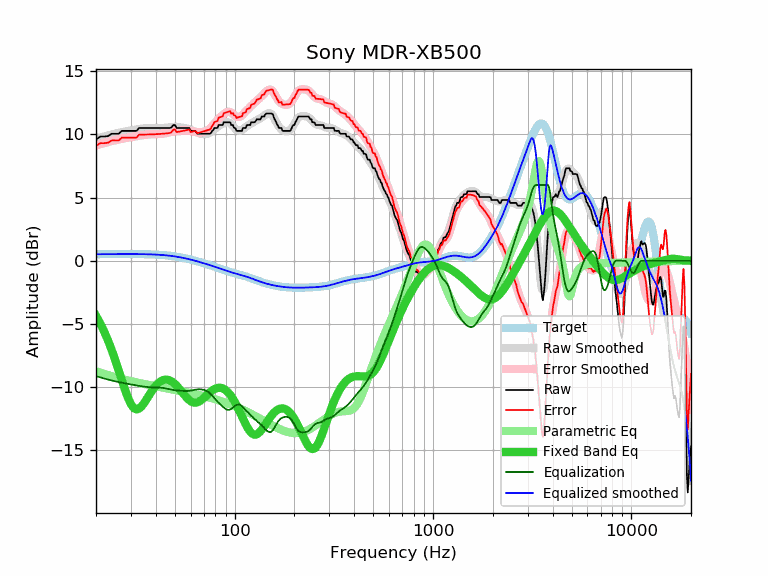

The table this chart was drawn from, first rows:
frequency, raw, error, smoothed, error_smoothed, equalization, parametric_eq, equalized_raw, equalized_smoothed, target
20, 9.60, 9.08, 9.65, 9.13, -9.13, -4.35, 0.47, 0.52, 0.52
21, 9.83, 9.31, 9.75, 9.23, -9.23, -4.95, 0.61, 0.52, 0.52
22, 9.83, 9.31, 9.84, 9.32, -9.32, -5.61, 0.52, 0.53, 0.52
23, 9.87, 9.35, 9.93, 9.40, -9.40, -6.31, 0.47, 0.53, 0.53
24, 10.05, 9.53, 10.00, 9.47, -9.47, -7.06, 0.58, 0.53, 0.53
25, 10.05, 9.52, 10.07, 9.54, -9.54, -7.85, 0.51, 0.53, 0.53
26, 10.05, 9.52, 10.13, 9.60, -9.60, -8.66, 0.45, 0.53, 0.53
27, 10.28, 9.75, 10.19, 9.65, -9.65, -9.46, 0.63, 0.53, 0.53
28, 10.28, 9.75, 10.23, 9.70, -9.70, -10.21, 0.58, 0.53, 0.53
29, 10.28, 9.75, 10.28, 9.74, -9.74, -10.85, 0.54, 0.53, 0.53
30, 10.28, 9.75, 10.32, 9.79, -9.79, -11.35, 0.50, 0.53, 0.53
31, 10.28, 9.75, 10.36, 9.82, -9.82, -11.65, 0.46, 0.53, 0.53
32, 10.28, 9.75, 10.39, 9.86, -9.86, -11.76, 0.42, 0.53, 0.53
33, 10.51, 9.98, 10.43, 9.90, -9.90, -11.70, 0.61, 0.53, 0.53
34, 10.51, 9.99, 10.46, 9.93, -9.93, -11.51, 0.58, 0.53, 0.53
35, 10.51, 9.99, 10.49, 9.96, -9.96, -11.24, 0.55, 0.52, 0.52
36, 10.51, 9.99, 10.51, 9.99, -9.99, -10.94, 0.53, 0.52, 0.52
37, 10.51, 10.00, 10.52, 10.00, -10.00, -10.64, 0.51, 0.51, 0.51
38, 10.51, 10.00, 10.52, 10.01, -10.01, -10.35, 0.50, 0.51, 0.51
39, 10.51, 10.01, 10.52, 10.02, -10.02, -10.10, 0.50, 0.50, 0.50
40, 10.51, 10.02, 10.52, 10.02, -10.02, -9.88, 0.49, 0.49, 0.49
41, 10.51, 10.03, 10.51, 10.03, -10.03, -9.71, 0.49, 0.48, 0.48
42, 10.51, 10.04, 10.51, 10.04, -10.04, -9.58, 0.48, 0.47, 0.47
43, 10.51, 10.05, 10.51, 10.05, -10.05, -9.48, 0.46, 0.46, 0.46
44, 10.51, 10.06, 10.52, 10.07, -10.07, -9.43, 0.44, 0.45, 0.45
45, 10.51, 10.08, 10.54, 10.10, -10.10, -9.41, 0.41, 0.44, 0.44
46, 10.51, 10.09, 10.55, 10.13, -10.13, -9.42, 0.38, 0.42, 0.42
47, 10.51, 10.11, 10.57, 10.17, -10.17, -9.47, 0.35, 0.40, 0.40
48, 10.55, 10.17, 10.58, 10.20, -10.20, -9.54, 0.36, 0.39, 0.39
49, 10.74, 10.38, 10.59, 10.22, -10.22, -9.64, 0.52, 0.37, 0.37
50, 10.74, 10.40, 10.59, 10.25, -10.25, -9.75, 0.50, 0.35, 0.35
51, 10.51, 10.19, 10.59, 10.26, -10.26, -9.89, 0.25, 0.33, 0.33
52, 10.51, 10.21, 10.58, 10.27, -10.27, -10.03, 0.24, 0.30, 0.30
53, 10.51, 10.23, 10.56, 10.28, -10.28, -10.19, 0.23, 0.28, 0.28
54, 10.51, 10.26, 10.55, 10.29, -10.29, -10.34, 0.22, 0.26, 0.26
55, 10.51, 10.28, 10.53, 10.30, -10.30, -10.50, 0.22, 0.23, 0.23
56, 10.51, 10.31, 10.51, 10.30, -10.30, -10.65, 0.21, 0.21, 0.21
57, 10.51, 10.33, 10.49, 10.31, -10.31, -10.79, 0.21, 0.18, 0.18
58, 10.51, 10.36, 10.46, 10.30, -10.30, -10.92, 0.21, 0.15, 0.15
59, 10.51, 10.39, 10.42, 10.30, -10.30, -11.02, 0.22, 0.12, 0.12
60, 10.29, 10.20, 10.38, 10.28, -10.28, -11.11, 0.01, 0.10, 0.10
61, 10.28, 10.22, 10.33, 10.26, -10.26, -11.17, 0.03, 0.07, 0.07
62, 10.28, 10.24, 10.27, 10.23, -10.23, -11.21, 0.05, 0.04, 0.04
63, 10.28, 10.27, 10.22, 10.21, -10.21, -11.23, 0.07, 0.01, 0.01
64, 10.18, 10.20, 10.17, 10.19, -10.19, -11.22, -0.01, -0.02, -0.02
65, 10.05, 10.10, 10.13, 10.18, -10.18, -11.19, -0.12, -0.05, -0.05
66, 10.05, 10.13, 10.09, 10.17, -10.17, -11.15, -0.12, -0.08, -0.08
67, 10.05, 10.16, 10.06, 10.17, -10.17, -11.09, -0.12, -0.11, -0.11
68, 10.05, 10.19, 10.04, 10.18, -10.18, -11.01, -0.13, -0.14, -0.14
69, 10.05, 10.22, 10.03, 10.20, -10.20, -10.93, -0.14, -0.17, -0.17
70, 10.05, 10.25, 10.03, 10.22, -10.22, -10.84, -0.17, -0.20, -0.20
71, 10.05, 10.28, 10.03, 10.25, -10.25, -10.75, -0.20, -0.23, -0.23
72, 10.05, 10.31, 10.04, 10.29, -10.29, -10.66, -0.24, -0.26, -0.26
73, 10.05, 10.34, 10.06, 10.34, -10.34, -10.57, -0.29, -0.28, -0.29
74, 10.05, 10.37, 10.09, 10.40, -10.40, -10.48, -0.35, -0.31, -0.31
75, 10.05, 10.40, 10.13, 10.48, -10.48, -10.40, -0.42, -0.34, -0.34
76, 10.12, 10.50, 10.19, 10.57, -10.57, -10.33, -0.44, -0.37, -0.37
77, 10.28, 10.69, 10.26, 10.66, -10.66, -10.26, -0.38, -0.40, -0.40
78, 10.34, 10.78, 10.33, 10.76, -10.76, -10.21, -0.42, -0.43, -0.43
79, 10.51, 10.97, 10.41, 10.87, -10.87, -10.16, -0.35, -0.46, -0.46
... 553 more rows
